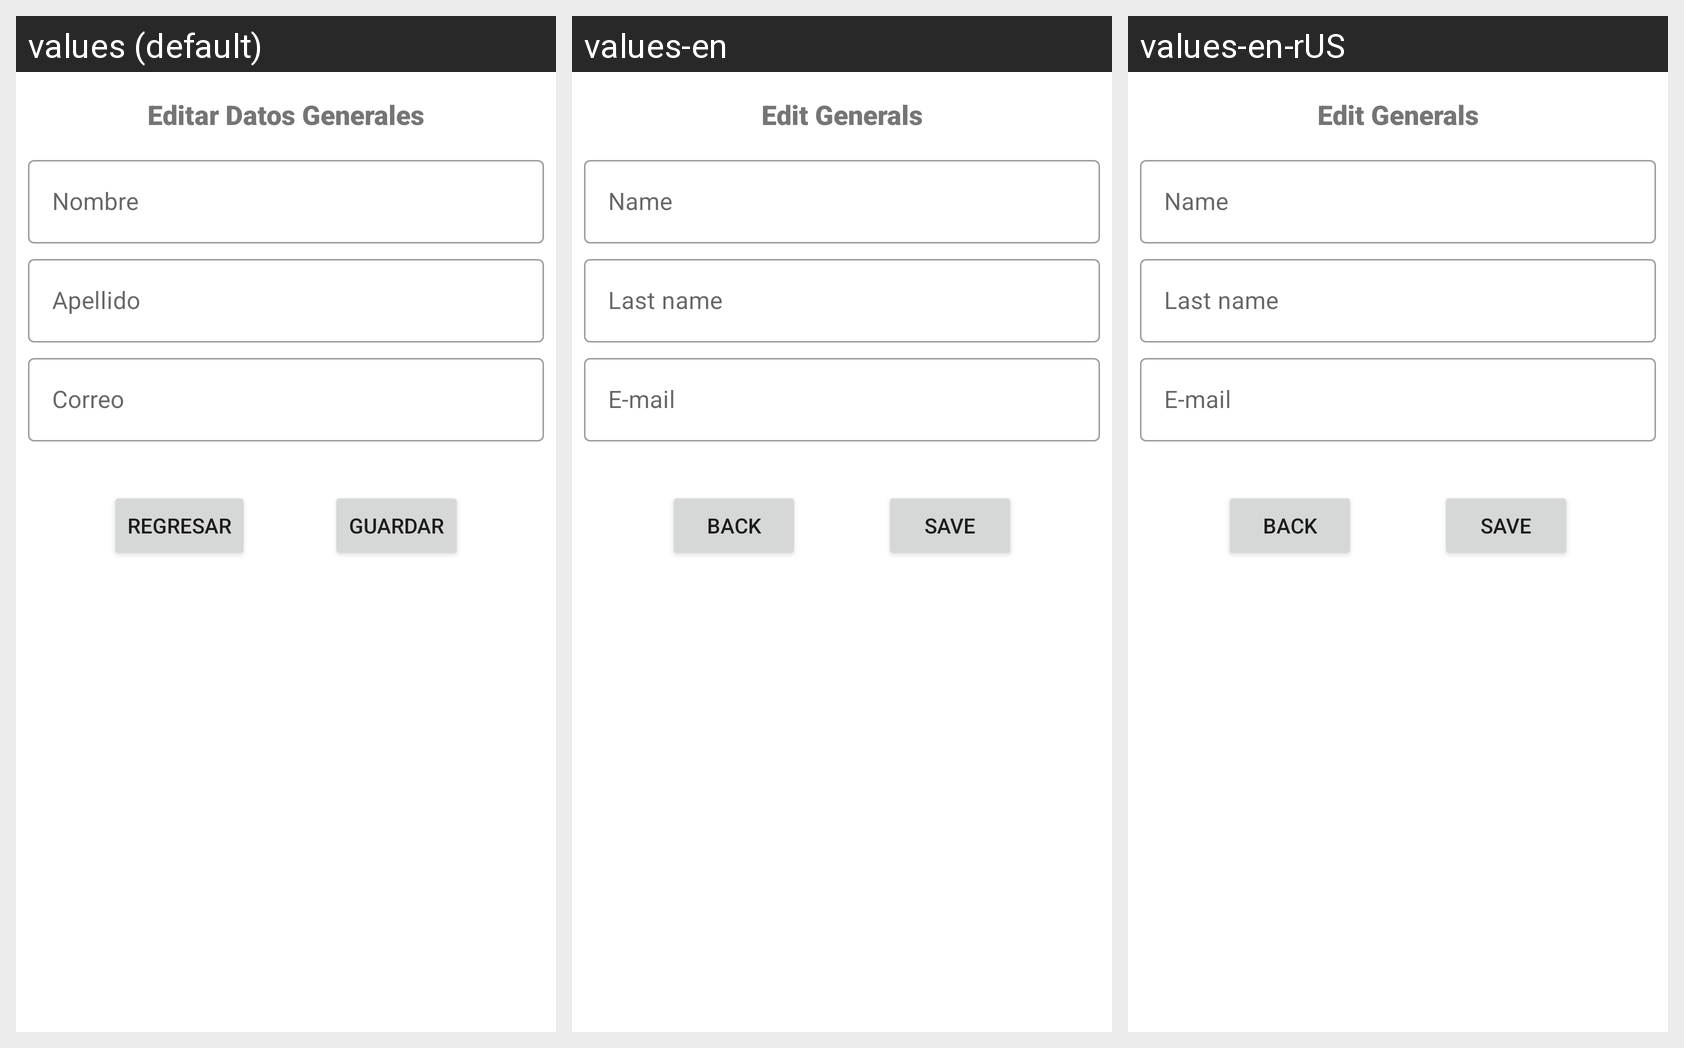

Translations of the strings shown on this Android screen, per locale in the grid:
Android screen res/layout/activity_editar_usuario.xml rendered under 3 locales, left to right: values (default), values-en, values-en-rUS. Device: Nexus 5 (rendered at 1080×1920; each locale shown at half size, 540×960, under a caption strip naming it); theme AppTheme.
Strings drawn on this screen, with the default value and each locale's value (text and hints the layout hard-codes, and strings that could not be matched under every locale, appear in the picture but are not listed):

editarDatos
  values: Editar Datos Generales
  values-en: Edit Generals
  values-en-rUS: Edit Generals

nombreUsuario
  values: Nombre
  values-en: Name
  values-en-rUS: Name

apellidoUsuario
  values: Apellido
  values-en: Last name
  values-en-rUS: Last name

correoUsuario
  values: Correo
  values-en: E-mail
  values-en-rUS: E-mail

regresarUsuario
  values: Regresar
  values-en: Back
  values-en-rUS: Back

button_save
  values: Guardar
  values-en: Save
  values-en-rUS: Save
